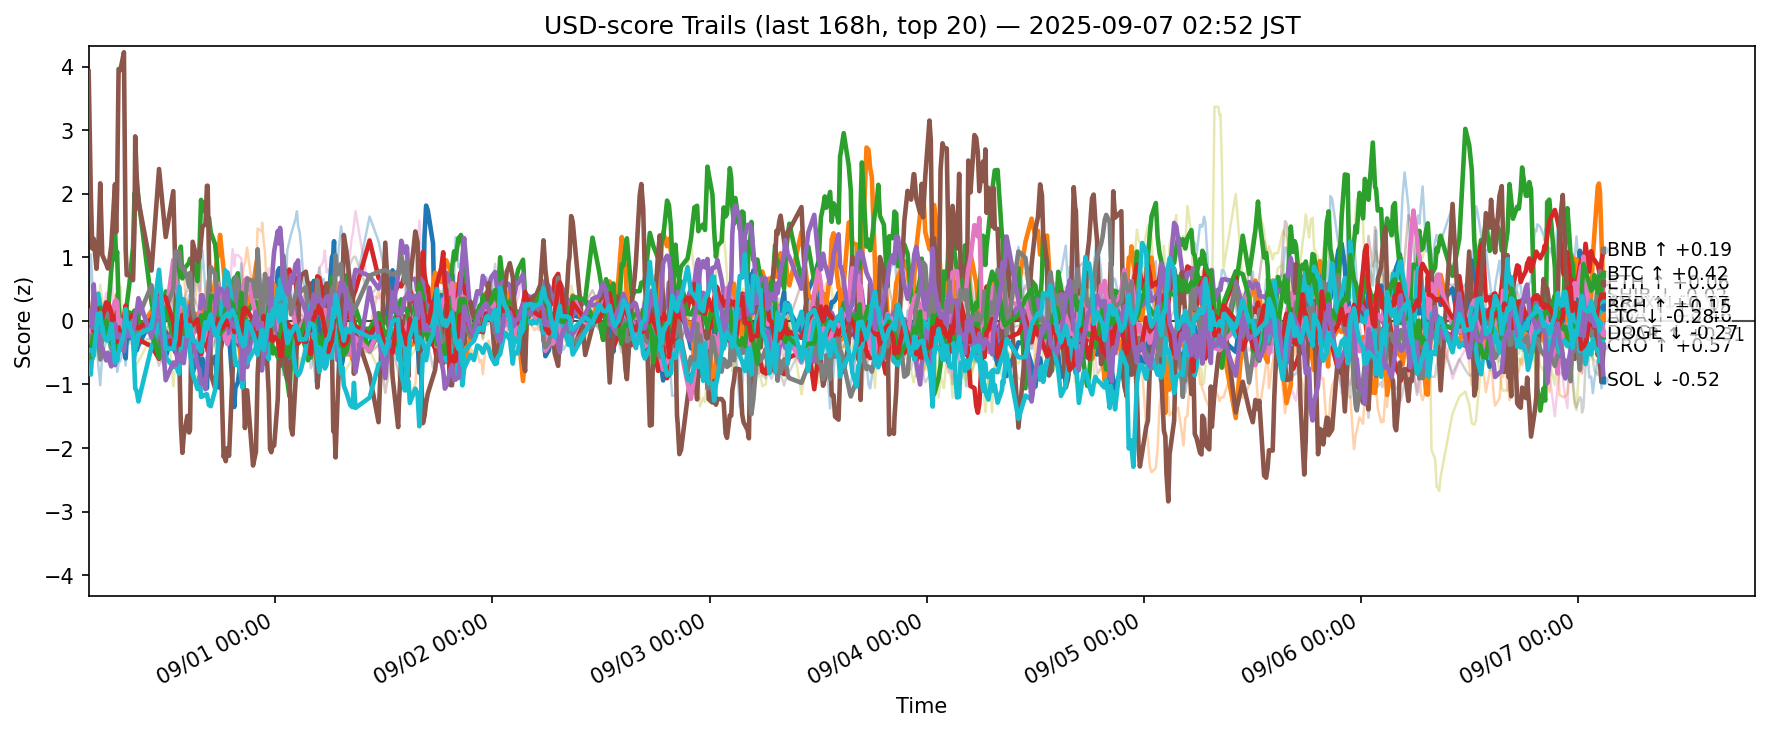

Data behind this chart, as committed beside it:
ts, side, symbol, score
2025-08-30 18:20:42.395885+00:00, usd, ADA, -0.6468
2025-08-30 18:20:42.395885+00:00, usd, AVAX, -0.099
2025-08-30 18:20:42.395885+00:00, usd, BCH, -0.3406
2025-08-30 18:20:42.395885+00:00, usd, BNB, 0.0007906
2025-08-30 18:20:42.395885+00:00, usd, BTC, -0.01351
2025-08-30 18:20:42.395885+00:00, usd, CRO, 3.923
2025-08-30 18:20:42.395885+00:00, usd, DOGE, -0.2536
2025-08-30 18:20:42.395885+00:00, usd, ETH, -0.2297
2025-08-30 18:20:42.395885+00:00, usd, HBAR, -0.7468
2025-08-30 18:20:42.395885+00:00, usd, HYPE, 0.327
2025-08-30 18:20:42.395885+00:00, usd, LINK, -0.2572
2025-08-30 18:20:42.395885+00:00, usd, LTC, -0.5541
2025-08-30 18:20:42.395885+00:00, usd, SHIB, -0.06241
2025-08-30 18:20:42.395885+00:00, usd, SOL, -0.03005
2025-08-30 18:20:42.395885+00:00, usd, SUI, -0.3822
2025-08-30 18:20:42.395885+00:00, usd, TON, 0.2033
2025-08-30 18:20:42.395885+00:00, usd, TRX, 0.1266
2025-08-30 18:20:42.395885+00:00, usd, UNI, -0.1464
2025-08-30 18:20:42.395885+00:00, usd, XLM, -0.4184
2025-08-30 18:20:42.395885+00:00, usd, XRP, -0.4562
2025-08-30 18:34:39.501028+00:00, usd, ADA, -0.6582
2025-08-30 18:34:39.501028+00:00, usd, AVAX, -0.1308
2025-08-30 18:34:39.501028+00:00, usd, BCH, -0.3107
2025-08-30 18:34:39.501028+00:00, usd, BNB, 0.06524
2025-08-30 18:34:39.501028+00:00, usd, BTC, -0.1411
2025-08-30 18:34:39.501028+00:00, usd, CRO, 2.022
2025-08-30 18:34:39.501028+00:00, usd, DOGE, -0.252
2025-08-30 18:34:39.501028+00:00, usd, ETH, -0.3153
2025-08-30 18:34:39.501028+00:00, usd, HBAR, -0.8441
2025-08-30 18:34:39.501028+00:00, usd, HYPE, 1.045
2025-08-30 18:34:39.501028+00:00, usd, LINK, 0.1523
2025-08-30 18:34:39.501028+00:00, usd, LTC, -0.5705
2025-08-30 18:34:39.501028+00:00, usd, SHIB, -0.02611
2025-08-30 18:34:39.501028+00:00, usd, SOL, 0.1716
2025-08-30 18:34:39.501028+00:00, usd, SUI, -0.1006
2025-08-30 18:34:39.501028+00:00, usd, TON, 0.2846
2025-08-30 18:34:39.501028+00:00, usd, TRX, 0.07255
2025-08-30 18:34:39.501028+00:00, usd, UNI, -0.08952
2025-08-30 18:34:39.501028+00:00, usd, XLM, 0.03415
2025-08-30 18:34:39.501028+00:00, usd, XRP, -0.4644
2025-08-30 18:44:47.683489+00:00, usd, ADA, -0.5948
2025-08-30 18:44:47.683489+00:00, usd, AVAX, 0.2054
2025-08-30 18:44:47.683489+00:00, usd, BCH, 0.1237
2025-08-30 18:44:47.683489+00:00, usd, BNB, 0.03635
2025-08-30 18:44:47.683489+00:00, usd, BTC, -0.093
2025-08-30 18:44:47.683489+00:00, usd, CRO, 1.138
2025-08-30 18:44:47.683489+00:00, usd, DOGE, 0.01466
2025-08-30 18:44:47.683489+00:00, usd, ETH, -0.2483
2025-08-30 18:44:47.683489+00:00, usd, HBAR, -0.4784
2025-08-30 18:44:47.683489+00:00, usd, HYPE, 0.6273
2025-08-30 18:44:47.683489+00:00, usd, LINK, 0.08925
2025-08-30 18:44:47.683489+00:00, usd, LTC, -0.3223
2025-08-30 18:44:47.683489+00:00, usd, SHIB, 0.02908
2025-08-30 18:44:47.683489+00:00, usd, SOL, -0.1102
2025-08-30 18:44:47.683489+00:00, usd, SUI, -0.1
2025-08-30 18:44:47.683489+00:00, usd, TON, 0.2333
2025-08-30 18:44:47.683489+00:00, usd, TRX, -0.1535
2025-08-30 18:44:47.683489+00:00, usd, UNI, 0.1447
2025-08-30 18:44:47.683489+00:00, usd, XLM, -0.1375
2025-08-30 18:44:47.683489+00:00, usd, XRP, -0.4603
... 12,580 more rows
